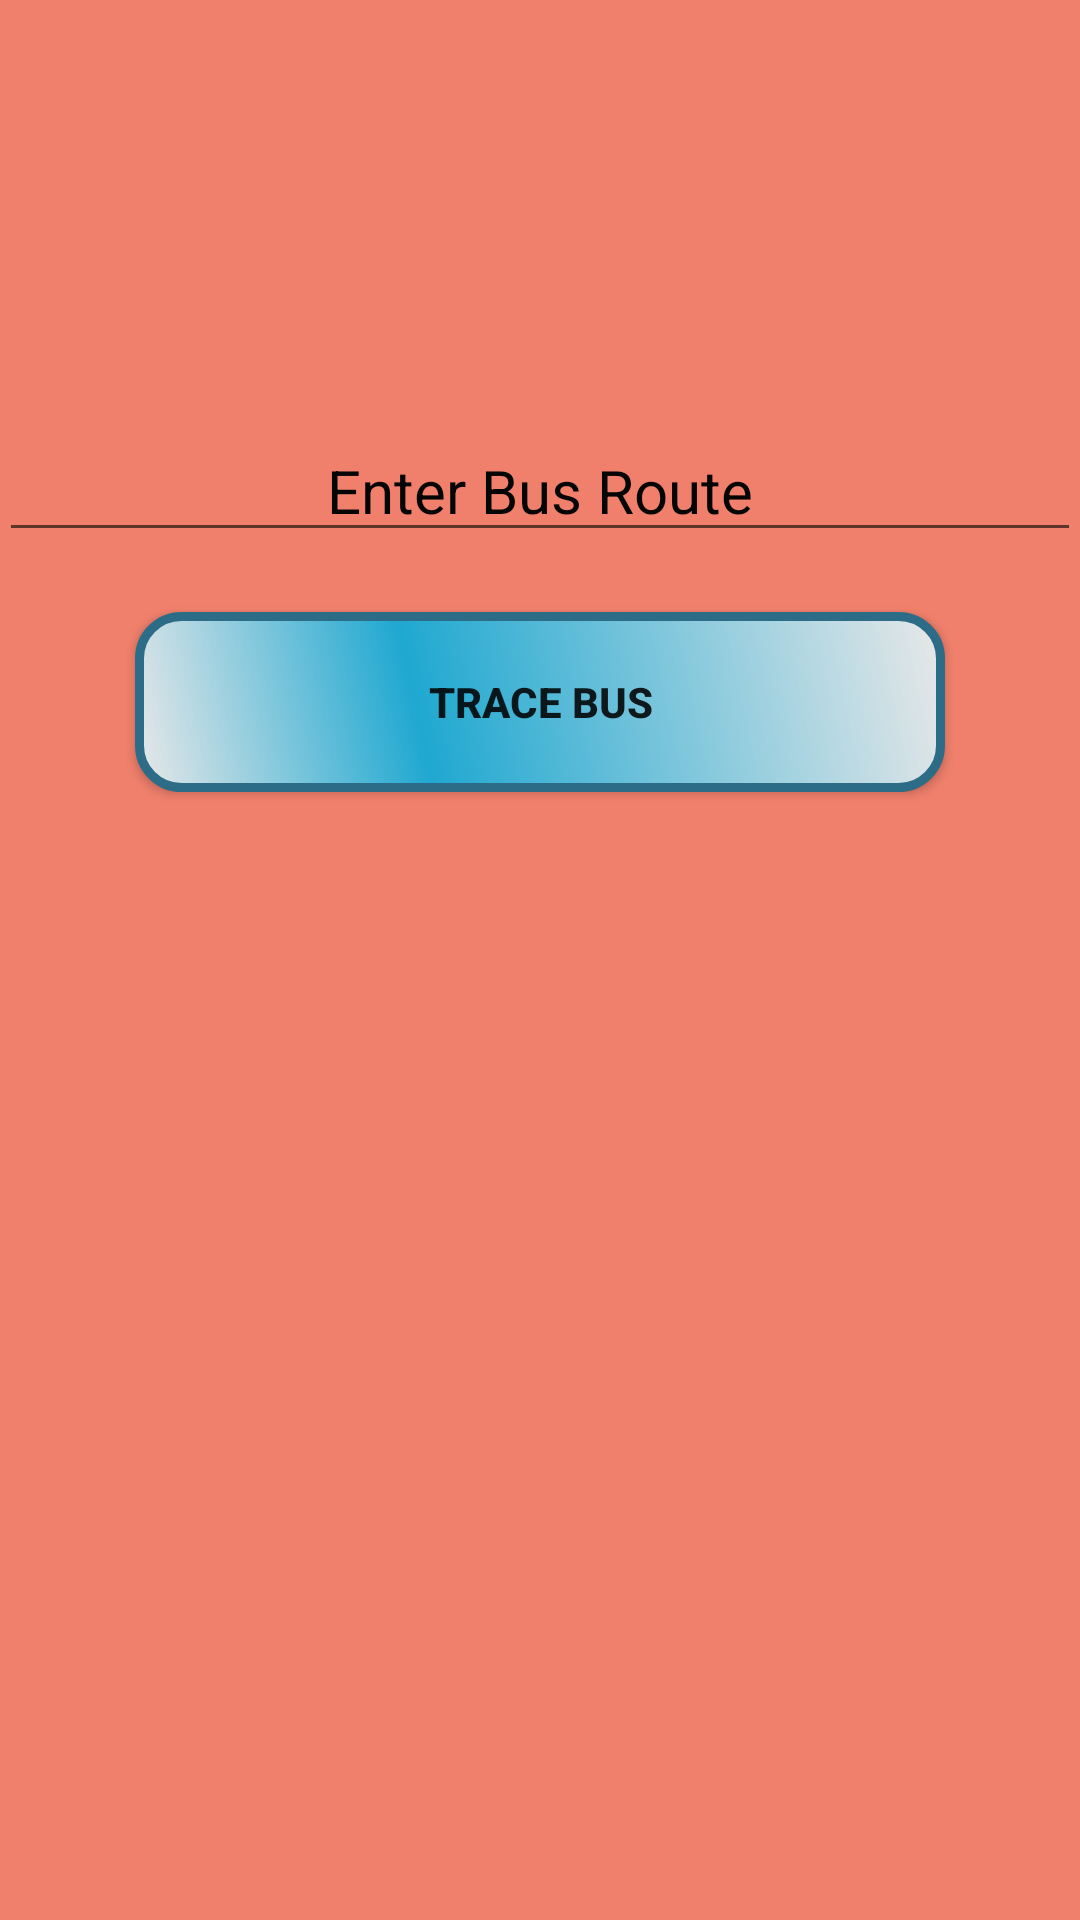

The Android layout XML behind this screen, and the referenced resources:
<!-- AndroidManifest.xml: application theme AppTheme -->
<!-- res/layout/activity_main.xml -->
<?xml version="1.0" encoding="utf-8"?>
<LinearLayout xmlns:android="http://schemas.android.com/apk/res/android"
    xmlns:tools="http://schemas.android.com/tools"
    android:layout_width="match_parent"
    android:layout_height="match_parent"
    android:paddingBottom="@dimen/activity_vertical_margin"
    android:paddingLeft="@dimen/activity_horizontal_margin"
    android:paddingRight="@dimen/activity_horizontal_margin"
    android:paddingTop="@dimen/activity_vertical_margin"
    tools:context="com.myapps.ammu.vvitbustrace.MainActivity"
    android:orientation="vertical"
    android:gravity="center_horizontal"
    android:background="@color/colorBackground" >

    <EditText
        android:layout_width="match_parent"
        android:layout_height="wrap_content"
        android:id="@+id/editext_bus"
        android:textSize="20sp"
        android:hint="@string/edittext_bus_hint"
        android:gravity="center_horizontal"
        android:inputType="number"
        android:paddingTop="150dp"
        android:textColorHint="@color/colorForeground"
        />
    <Button
        android:layout_width="wrap_content"
        android:layout_height="wrap_content"
        android:id="@+id/button_Trace"
        android:text="@string/trace_bus"
        android:background="@drawable/button_shape"
        android:onClick="traceBus"
        style="@style/button_style"
        />
</LinearLayout>
<!-- resources referenced by this layout -->
<resources>
  <color name="colorBackground">#f0806c</color>
  <color name="colorForeground">#FF050505</color>
  <!-- drawable button_shape (drawable) -->
  <?xml version="1.0" encoding="utf-8"?>
  <shape xmlns:android="http://schemas.android.com/apk/res/android" android:shape="rectangle" >
      <corners
          android:radius="14dp"
          />
      <gradient
          android:angle="45"
          android:centerX="35%"
          android:centerColor="#1FA8D1"
          android:startColor="#E8E8E8"
          android:endColor="#E8E8E8"
          android:type="linear"
          />
      <padding
          android:left="0dp"
          android:top="0dp"
          android:right="0dp"
          android:bottom="0dp"
          />
      <size
          android:width="270dp"
          android:height="60dp"
          />
      <stroke
          android:width="3dp"
          android:color="#2D6C87"
          />
  </shape>
  <string name="edittext_bus_hint">Enter Bus Route</string>
  <string name="trace_bus">Trace Bus</string>
  <style name="button_style">
          <item name="android:height">36dp</item>
          <item name="android:textSize">14sp</item>
          <item name="android:textStyle">bold</item>
          <item name="android:layout_gravity">center_horizontal</item>
          <item name="android:layout_marginTop">20dp</item>
          <item name="android:paddingLeft">16dp</item>
          <item name="android:paddingRight">16dp</item>
          <item name="android:minWidth">88dp</item>
          <item name="android:elevation">2dp</item>
      </style>
  <style name="AppTheme" parent="Theme.AppCompat.Light.DarkActionBar">
          
          <item name="colorPrimary">@color/colorPrimary</item>
          <item name="colorPrimaryDark">@color/colorPrimaryDark</item>
          <item name="colorAccent">@color/colorAccent</item>
      </style>
  <color name="colorPrimary">#3F51B5</color>
  <color name="colorPrimaryDark">#303F9F</color>
  <color name="colorAccent">#f2702b</color>
</resources>
